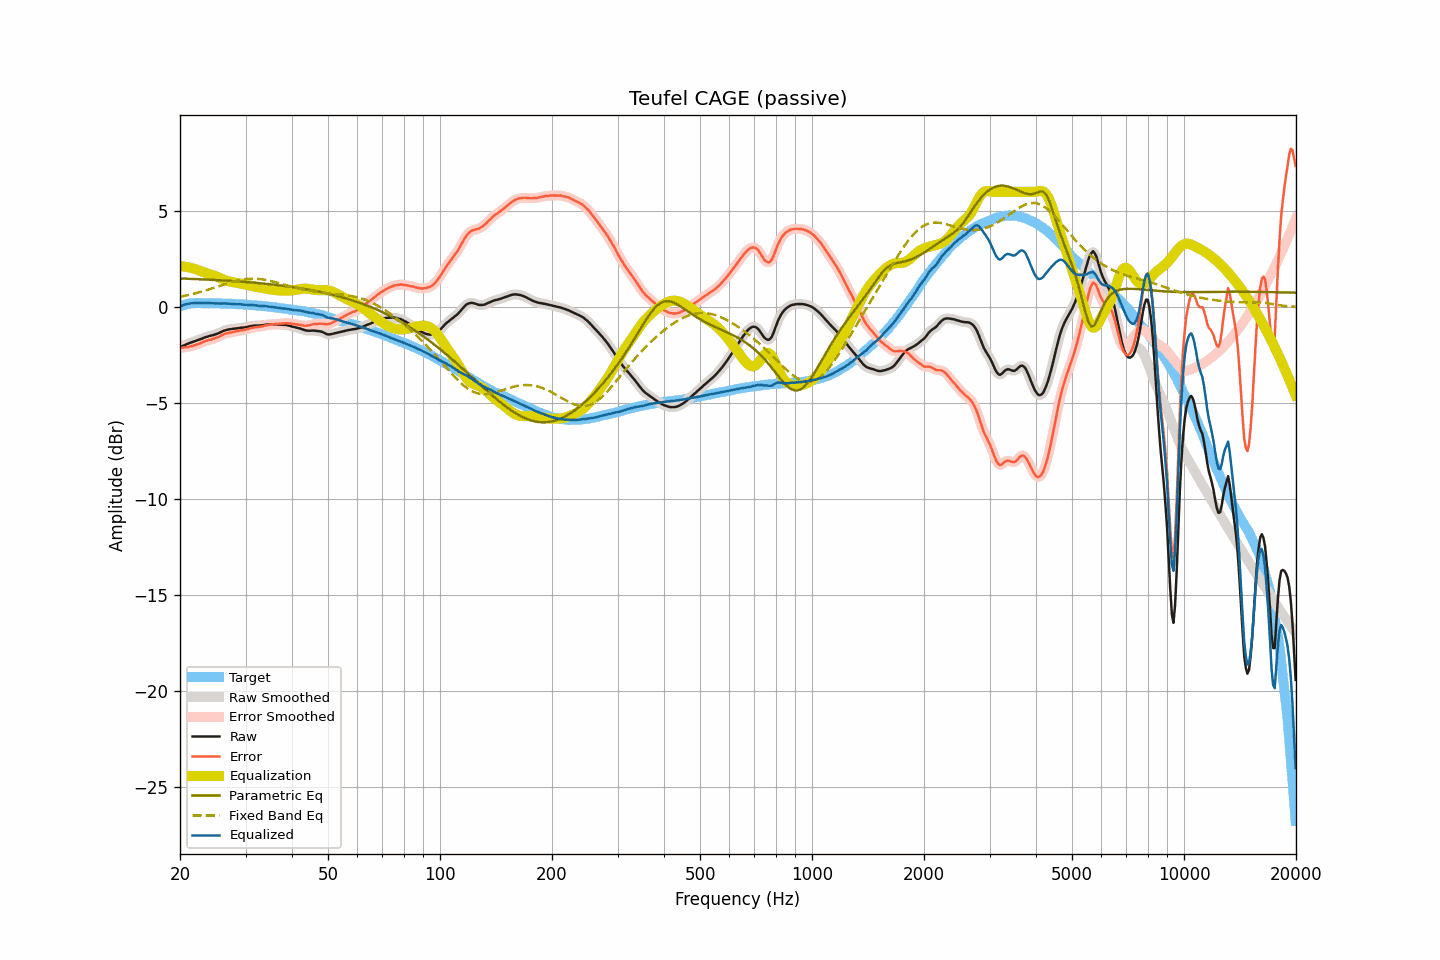

Values plotted in this chart, from the file beside it:
frequency, raw, smoothed, error, error_smoothed, equalization, parametric_eq, fixed_band_eq, equalized_raw, equalized_smoothed, target
20.00, -2.09, -2.09, -2.13, -2.13, 2.13, 1.49, 0.54, 0.03, 0.03, 0.04
20.20, -2.05, -2.05, -2.12, -2.12, 2.12, 1.48, 0.55, 0.07, 0.07, 0.07
20.40, -2.01, -2.01, -2.11, -2.11, 2.11, 1.48, 0.57, 0.10, 0.10, 0.10
20.61, -1.97, -1.97, -2.09, -2.10, 2.10, 1.48, 0.59, 0.13, 0.13, 0.12
20.81, -1.94, -1.94, -2.09, -2.09, 2.09, 1.48, 0.60, 0.15, 0.15, 0.15
21.02, -1.90, -1.90, -2.08, -2.07, 2.07, 1.47, 0.62, 0.17, 0.17, 0.18
21.23, -1.87, -1.87, -2.06, -2.06, 2.06, 1.47, 0.64, 0.18, 0.18, 0.19
21.44, -1.84, -1.84, -2.04, -2.04, 2.04, 1.47, 0.66, 0.19, 0.19, 0.19
21.66, -1.81, -1.81, -2.02, -2.01, 2.01, 1.46, 0.68, 0.20, 0.20, 0.20
21.87, -1.78, -1.78, -1.99, -1.99, 1.99, 1.46, 0.70, 0.21, 0.21, 0.20
22.09, -1.75, -1.75, -1.96, -1.96, 1.96, 1.46, 0.73, 0.21, 0.21, 0.21
22.31, -1.72, -1.72, -1.93, -1.93, 1.93, 1.45, 0.75, 0.21, 0.21, 0.21
22.54, -1.69, -1.69, -1.90, -1.91, 1.90, 1.45, 0.77, 0.21, 0.21, 0.21
22.76, -1.66, -1.66, -1.87, -1.87, 1.87, 1.44, 0.79, 0.20, 0.20, 0.21
22.99, -1.63, -1.63, -1.83, -1.83, 1.83, 1.44, 0.82, 0.20, 0.21, 0.20
23.22, -1.59, -1.60, -1.79, -1.80, 1.80, 1.44, 0.84, 0.21, 0.21, 0.20
23.45, -1.56, -1.57, -1.76, -1.76, 1.77, 1.43, 0.87, 0.21, 0.21, 0.20
23.69, -1.54, -1.54, -1.74, -1.74, 1.75, 1.43, 0.89, 0.20, 0.21, 0.20
23.92, -1.51, -1.51, -1.71, -1.72, 1.72, 1.43, 0.92, 0.21, 0.20, 0.20
24.16, -1.49, -1.49, -1.70, -1.70, 1.69, 1.42, 0.95, 0.20, 0.20, 0.21
24.40, -1.47, -1.47, -1.68, -1.67, 1.67, 1.42, 0.97, 0.20, 0.20, 0.21
24.65, -1.45, -1.45, -1.65, -1.65, 1.64, 1.41, 1.00, 0.19, 0.19, 0.19
24.89, -1.42, -1.42, -1.62, -1.62, 1.61, 1.41, 1.03, 0.19, 0.19, 0.19
25.14, -1.39, -1.39, -1.58, -1.59, 1.58, 1.40, 1.05, 0.19, 0.19, 0.19
25.39, -1.36, -1.36, -1.55, -1.55, 1.54, 1.40, 1.08, 0.18, 0.18, 0.19
25.65, -1.32, -1.32, -1.51, -1.51, 1.51, 1.39, 1.11, 0.18, 0.18, 0.19
25.91, -1.28, -1.28, -1.46, -1.47, 1.47, 1.39, 1.14, 0.19, 0.19, 0.18
26.16, -1.24, -1.24, -1.42, -1.42, 1.43, 1.38, 1.16, 0.19, 0.19, 0.18
26.43, -1.21, -1.21, -1.39, -1.39, 1.40, 1.38, 1.19, 0.19, 0.19, 0.18
26.69, -1.19, -1.19, -1.37, -1.37, 1.37, 1.37, 1.22, 0.18, 0.18, 0.18
26.96, -1.17, -1.17, -1.35, -1.35, 1.35, 1.37, 1.24, 0.18, 0.18, 0.18
27.23, -1.15, -1.16, -1.33, -1.33, 1.33, 1.36, 1.27, 0.17, 0.17, 0.17
27.50, -1.14, -1.14, -1.31, -1.31, 1.31, 1.36, 1.29, 0.17, 0.17, 0.17
27.77, -1.13, -1.13, -1.29, -1.30, 1.29, 1.35, 1.32, 0.16, 0.16, 0.16
28.05, -1.12, -1.12, -1.28, -1.28, 1.28, 1.35, 1.34, 0.15, 0.15, 0.16
28.33, -1.11, -1.11, -1.26, -1.26, 1.26, 1.34, 1.36, 0.15, 0.15, 0.15
28.62, -1.10, -1.10, -1.25, -1.24, 1.25, 1.34, 1.38, 0.15, 0.15, 0.15
28.90, -1.08, -1.09, -1.23, -1.23, 1.23, 1.33, 1.40, 0.15, 0.15, 0.14
29.19, -1.07, -1.08, -1.21, -1.22, 1.22, 1.32, 1.42, 0.15, 0.14, 0.13
29.48, -1.07, -1.07, -1.21, -1.20, 1.20, 1.32, 1.43, 0.13, 0.13, 0.14
29.78, -1.06, -1.06, -1.19, -1.19, 1.18, 1.31, 1.44, 0.12, 0.12, 0.13
30.08, -1.04, -1.05, -1.17, -1.17, 1.16, 1.30, 1.45, 0.12, 0.12, 0.13
30.38, -1.03, -1.03, -1.15, -1.15, 1.14, 1.30, 1.46, 0.11, 0.12, 0.12
30.68, -1.01, -1.01, -1.13, -1.12, 1.13, 1.29, 1.47, 0.11, 0.11, 0.11
30.99, -0.99, -1.00, -1.09, -1.10, 1.11, 1.28, 1.47, 0.11, 0.11, 0.10
31.30, -0.98, -0.98, -1.08, -1.08, 1.09, 1.28, 1.48, 0.11, 0.11, 0.10
31.61, -0.97, -0.97, -1.07, -1.06, 1.07, 1.27, 1.48, 0.10, 0.10, 0.10
31.93, -0.96, -0.97, -1.05, -1.05, 1.05, 1.26, 1.47, 0.09, 0.09, 0.09
32.24, -0.96, -0.96, -1.03, -1.04, 1.04, 1.25, 1.47, 0.08, 0.08, 0.07
32.57, -0.96, -0.96, -1.03, -1.03, 1.03, 1.25, 1.46, 0.06, 0.07, 0.07
32.89, -0.95, -0.96, -1.02, -1.02, 1.01, 1.24, 1.45, 0.06, 0.06, 0.07
33.22, -0.95, -0.95, -1.01, -1.00, 1.00, 1.23, 1.44, 0.05, 0.05, 0.05
33.55, -0.93, -0.93, -0.98, -0.98, 0.98, 1.22, 1.43, 0.05, 0.05, 0.05
33.89, -0.92, -0.92, -0.96, -0.97, 0.97, 1.21, 1.42, 0.04, 0.04, 0.04
34.23, -0.91, -0.91, -0.95, -0.95, 0.95, 1.21, 1.40, 0.04, 0.04, 0.04
34.57, -0.91, -0.91, -0.94, -0.93, 0.93, 1.20, 1.38, 0.02, 0.03, 0.02
34.92, -0.90, -0.90, -0.91, -0.92, 0.92, 1.19, 1.36, 0.02, 0.01, 0.01
35.27, -0.90, -0.90, -0.91, -0.90, 0.91, 1.18, 1.34, 0.00, 0.00, 0.01
35.62, -0.90, -0.90, -0.90, -0.89, 0.90, 1.17, 1.32, -0.01, -0.01, -0.01
35.97, -0.90, -0.90, -0.88, -0.89, 0.89, 1.16, 1.30, -0.02, -0.02, -0.02
... 635 more rows
